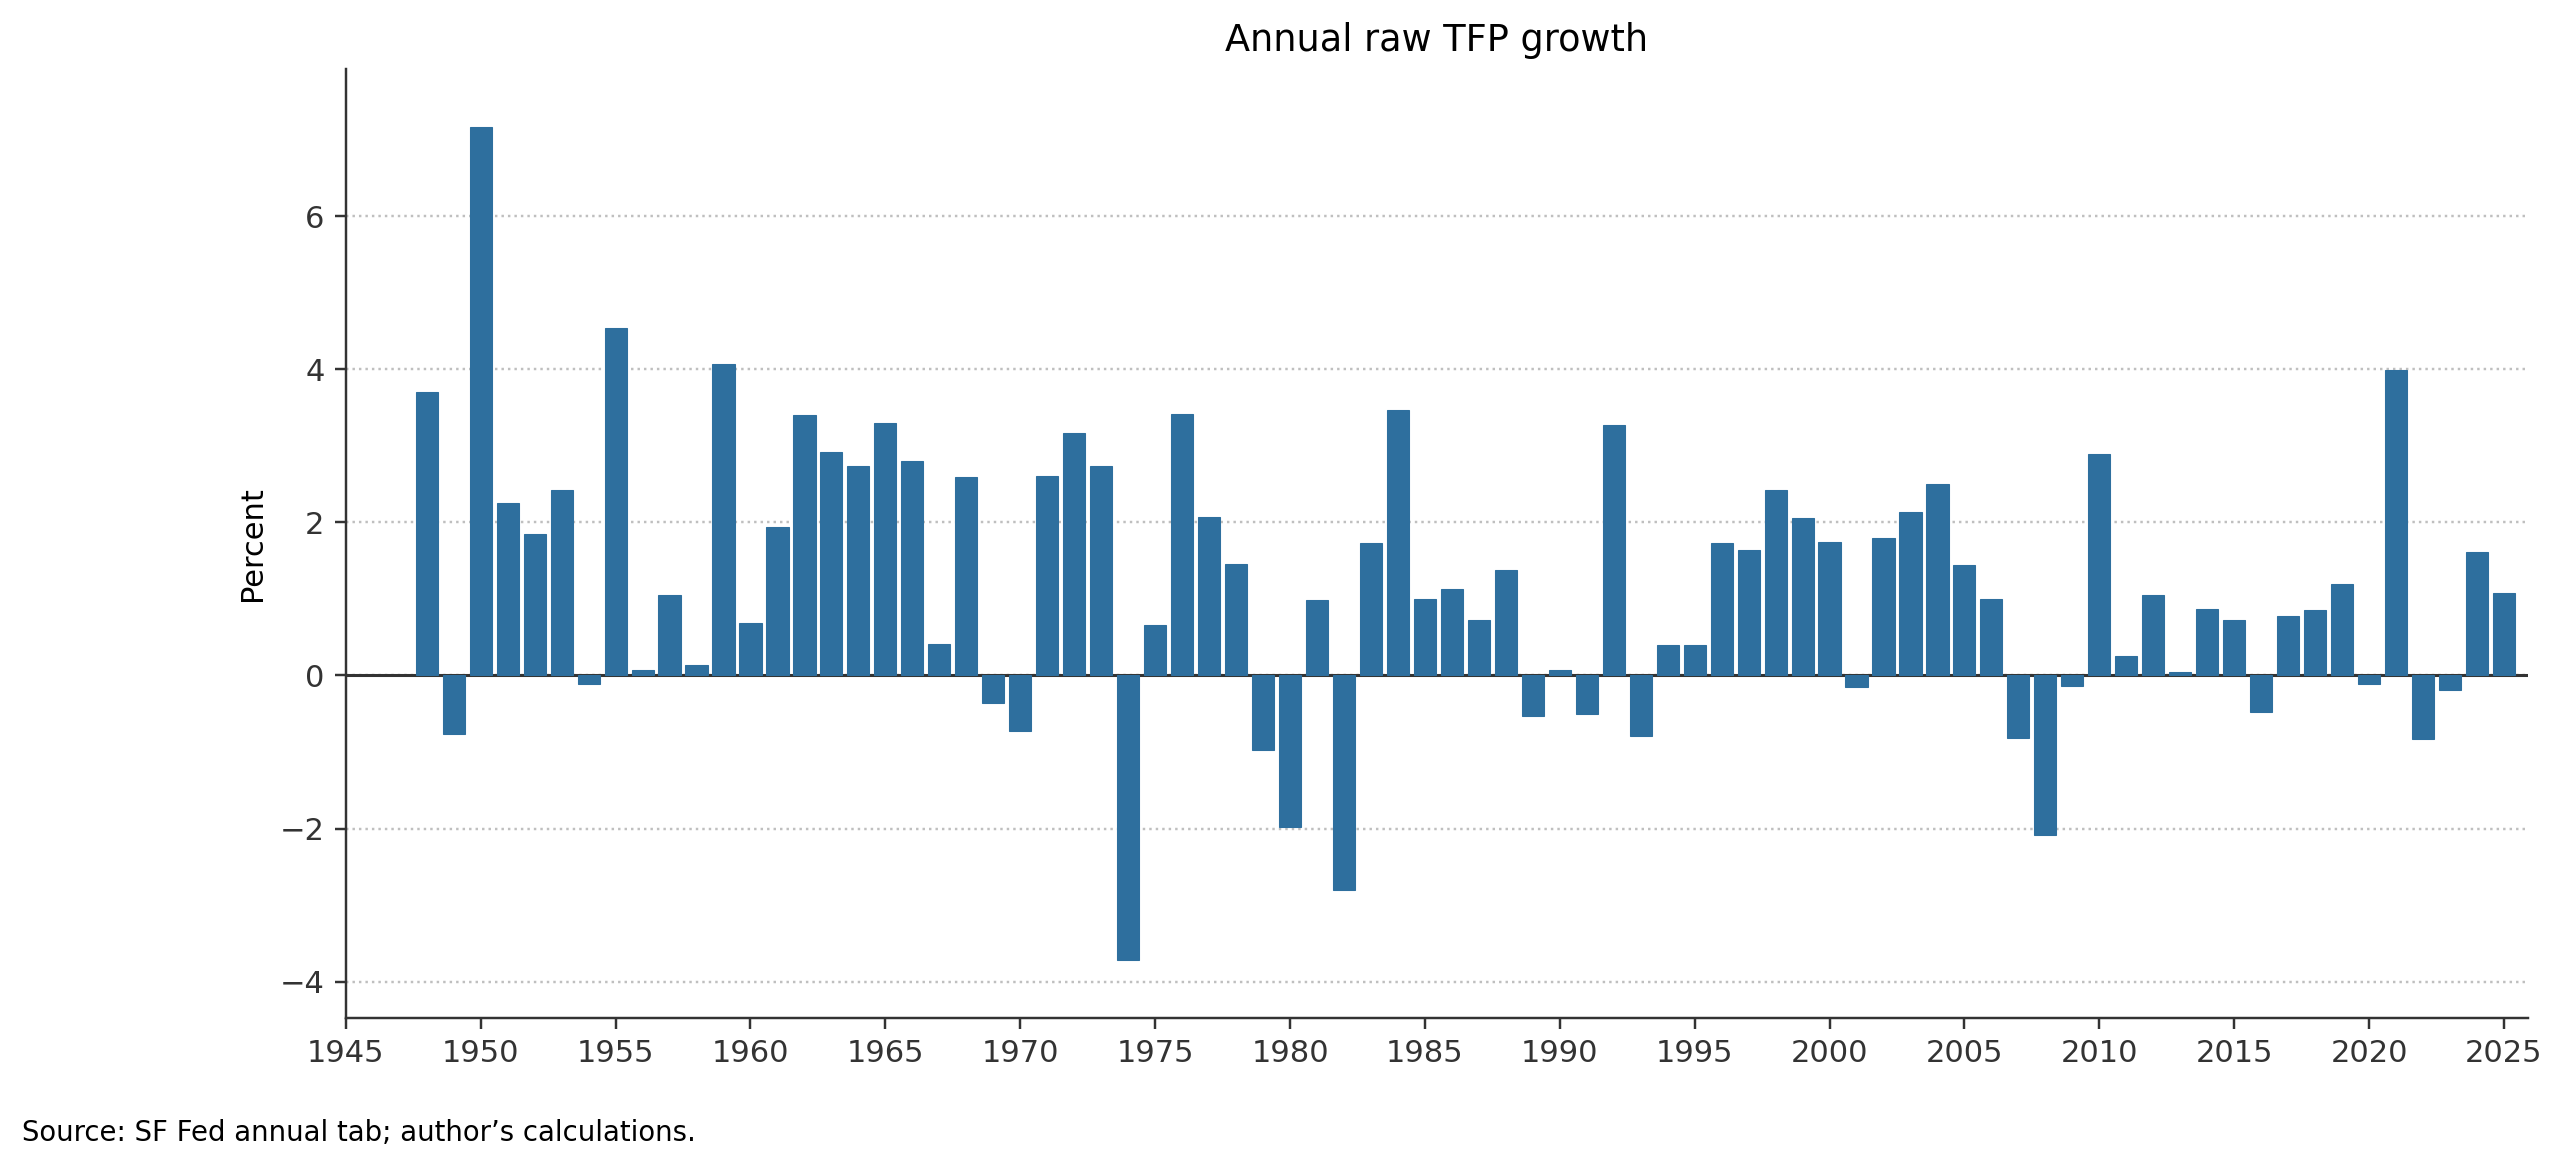

The table this chart was drawn from, first rows:
date, year, tfp
1948, 1948, 3.708
1949, 1949, -0.7608
1950, 1950, 7.169
1951, 1951, 2.249
1952, 1952, 1.853
1953, 1953, 2.417
1954, 1954, -0.1055
1955, 1955, 4.534
1956, 1956, 0.06644
1957, 1957, 1.054
1958, 1958, 0.1405
1959, 1959, 4.068
1960, 1960, 0.6907
1961, 1961, 1.936
1962, 1962, 3.407
1963, 1963, 2.917
1964, 1964, 2.737
1965, 1965, 3.293
1966, 1966, 2.802
1967, 1967, 0.4171
1968, 1968, 2.598
1969, 1969, -0.3614
1970, 1970, -0.7208
1971, 1971, 2.602
1972, 1972, 3.168
1973, 1973, 2.742
1974, 1974, -3.721
1975, 1975, 0.6551
1976, 1976, 3.409
1977, 1977, 2.066
1978, 1978, 1.462
1979, 1979, -0.977
1980, 1980, -1.978
1981, 1981, 0.9861
1982, 1982, -2.799
1983, 1983, 1.731
1984, 1984, 3.464
1985, 1985, 0.9993
1986, 1986, 1.128
1987, 1987, 0.7284
1988, 1988, 1.374
1989, 1989, -0.5262
1990, 1990, 0.07309
1991, 1991, -0.5085
1992, 1992, 3.265
1993, 1993, -0.7956
1994, 1994, 0.3957
1995, 1995, 0.4005
1996, 1996, 1.725
1997, 1997, 1.642
1998, 1998, 2.419
1999, 1999, 2.056
2000, 2000, 1.741
2001, 2001, -0.1451
2002, 2002, 1.8
2003, 2003, 2.133
2004, 2004, 2.502
2005, 2005, 1.447
2006, 2006, 0.9946
2007, 2007, -0.8157
... 18 more rows
